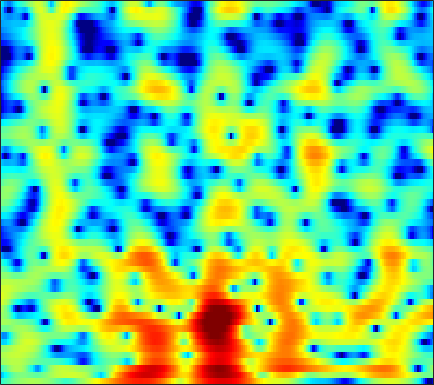

The file beside this chart, header and first rows:
-3.2303, -2.748, -2.1441, -1.575, -1.1744, -0.6852, -0.23841, 0.0639, 0.42699, 0.74075, 0.99082, 1.1459, 1.3033, 1.4118, 1.4632, 1.4811, 1.4455, 1.3843, 1.2574, 1.0816, 0.8536, 0.64888, 0.33433, -0.046866
-7.25, -6.139, -4.697, -3.411, -2.586, -1.668, -0.9601, -0.5612, -0.201, -0.02517, -0.008372, -0.09922, -0.3234, -0.6251, -0.8667, -1.139, -1.28, -1.26, -1.048, -0.6583, -0.1635, 0.2375, 0.7623, 1.241
-2.707, -2.008, -1.022, -0.1028, 0.488, 1.114, 1.529, 1.692, 1.697, 1.45, 0.9266, 0.3358, -0.761, -2.268, -3.692, -5.971, -8.167, -8.768, -7.363, -5.056, -3.001, -1.744, -0.4166, 0.5941
0.8199, 1.046, 1.335, 1.595, 1.758, 1.921, 2.006, 2.013, 1.939, 1.767, 1.51, 1.257, 0.8565, 0.4037, 0.04415, -0.4077, -0.8189, -1.073, -1.329, -1.501, -1.626, -1.701, -1.8, -1.915
1.458, 1.65, 1.883, 2.086, 2.218, 2.361, 2.462, 2.499, 2.498, 2.426, 2.28, 2.119, 1.833, 1.465, 1.134, 0.6267, 0.03334, -0.4672, -1.209, -2.057, -3.021, -3.816, -4.954, -6.137
0.4613, 0.5639, 0.7736, 1.067, 1.331, 1.7, 2.066, 2.317, 2.595, 2.788, 2.875, 2.867, 2.756, 2.524, 2.262, 1.799, 1.175, 0.5927, -0.3607, -1.546, -3.02, -4.361, -6.577, -9.498
-5.657, -6.299, -6.015, -4.646, -3.335, -1.657, -0.2394, 0.6357, 1.563, 2.252, 2.725, 2.958, 3.113, 3.105, 3, 2.739, 2.334, 1.956, 1.351, 0.6536, -0.1223, -0.7494, -1.615, -2.454
-7.675, -9.004, -8.828, -6.615, -4.807, -2.727, -1.104, -0.1531, 0.8226, 1.521, 1.99, 2.198, 2.317, 2.275, 2.144, 1.878, 1.54, 1.252, 0.8659, 0.4937, 0.1696, -0.0304, -0.2279, -0.3308
-0.4778, -0.5467, -0.5156, -0.3059, -0.06764, 0.2803, 0.6287, 0.8757, 1.131, 1.286, 1.323, 1.263, 1.052, 0.6924, 0.3132, -0.3344, -1.172, -1.896, -2.938, -3.851, -4.294, -4.13, -3.342, -2.209
1.285, 1.328, 1.273, 1.069, 0.8826, 0.5798, 0.3003, 0.07102, -0.1894, -0.4173, -0.628, -0.799, -1.055, -1.384, -1.764, -2.502, -3.614, -4.827, -7.209, -11.06, -17.06, -15.42, -8.657, -4.345
0.9859, 0.8235, 0.2046, -0.7136, -1.638, -3.113, -4.768, -5.957, -6.962, -7.211, -6.921, -6.579, -6.179, -5.827, -5.567, -5.191, -4.831, -4.531, -4.071, -3.602, -2.952, -2.268, -1.088, 0.2796
1.661, 1.149, 0.09691, -1.547, -3.201, -6.281, -10.8, -15.53, -19.75, -15.43, -13.04, -12.64, -13.49, -15.54, -16.3, -13.43, -9.455, -7.065, -4.564, -2.651, -1.12, -0.0929, 1.14, 2.183
3.086, 2.663, 1.897, 0.8906, -0.03436, -1.33, -2.676, -3.655, -4.754, -5.653, -6.51, -7.235, -8.354, -9.289, -9.467, -8.524, -6.609, -5.083, -3.318, -1.87, -0.6579, 0.08663, 0.9252, 1.604
3.417, 3.235, 2.89, 2.446, 2.069, 1.507, 0.9158, 0.461, -0.1114, -0.6479, -1.138, -1.472, -1.804, -2.036, -2.126, -2.091, -1.92, -1.764, -1.564, -1.409, -1.304, -1.291, -1.368, -1.431
2.821, 2.868, 2.847, 2.773, 2.654, 2.426, 2.174, 1.986, 1.728, 1.464, 1.213, 1.042, 0.8057, 0.5749, 0.3994, 0.1577, -0.1669, -0.4941, -1.041, -1.77, -2.812, -3.825, -5.562, -7.692
1.735, 1.926, 2.053, 2.051, 2.018, 1.93, 1.828, 1.752, 1.656, 1.603, 1.568, 1.545, 1.504, 1.432, 1.341, 1.13, 0.8084, 0.4812, -0.1326, -1.009, -2.201, -3.343, -5.308, -7.884
0.5179, 0.5562, 0.4437, 0.1455, -0.1339, -0.4584, -0.7426, -0.8545, -0.8246, -0.5888, -0.2041, 0.1266, 0.5619, 0.9356, 1.143, 1.299, 1.33, 1.275, 1.068, 0.7435, 0.3223, -0.05375, -0.5782, -1.023
-0.8213, -1.248, -2.017, -3.028, -3.981, -5.605, -7.394, -8.441, -8.319, -6.65, -4.609, -3.226, -1.704, -0.5792, 0.02855, 0.6111, 0.9641, 1.107, 1.207, 1.297, 1.409, 1.483, 1.636, 1.848
-2.83, -3.536, -4.593, -5.848, -7.035, -9.051, -11.95, -14.57, -14.6, -10.33, -6.722, -4.706, -2.764, -1.516, -0.927, -0.5373, -0.5488, -0.753, -1.091, -1.274, -0.9882, -0.3877, 0.7179, 1.864
-7.523, -8.672, -9.764, -10.06, -9.731, -9.042, -8.22, -7.513, -6.359, -5.068, -3.745, -2.826, -1.843, -1.223, -1.043, -1.311, -2.286, -3.633, -6.854, -14.15, -16.99, -8.408, -2.856, 0.4073
-14.73, -18.53, -29.16, -22.31, -16.58, -12.38, -9.612, -8.012, -6.247, -4.833, -3.617, -2.869, -2.078, -1.518, -1.291, -1.259, -1.514, -1.885, -2.486, -2.823, -2.475, -1.611, -0.06581, 1.504
-13.67, -13.87, -13.75, -13.11, -12.14, -10.67, -9.208, -8.085, -6.763, -5.577, -4.51, -3.782, -2.916, -2.17, -1.688, -1.128, -0.651, -0.3361, 0.08911, 0.5529, 1.079, 1.535, 2.173, 2.795
-13.33, -12.56, -11.66, -10.87, -10.26, -9.484, -8.714, -8.153, -7.418, -6.61, -5.775, -5.1, -4.144, -3.175, -2.45, -1.5, -0.612, 0.01961, 0.8193, 1.544, 2.219, 2.663, 3.17, 3.572
-12.59, -11.51, -10.49, -9.809, -9.571, -9.443, -9.504, -9.684, -9.853, -9.782, -9.228, -8.465, -7.104, -5.555, -4.377, -2.883, -1.504, -0.5446, 0.6062, 1.626, 2.505, 3.066, 3.675, 4.106
-9.327, -8.731, -8.32, -8.268, -8.549, -9.339, -10.76, -12.34, -15.52, -20.75, -22.19, -17.52, -12.74, -9.432, -7.461, -5.27, -3.381, -2.109, -0.5849, 0.7869, 1.964, 2.725, 3.575, 4.198
-5.32, -5.258, -5.359, -5.784, -6.287, -7.277, -8.714, -10.04, -12.1, -13.89, -14.52, -13.99, -12.62, -11.06, -9.851, -8.164, -6.285, -4.83, -2.902, -1.087, 0.5272, 1.592, 2.791, 3.731
-2.111, -2.203, -2.462, -2.915, -3.391, -4.229, -5.218, -6.102, -7.37, -8.745, -10.13, -11.25, -12.94, -14.94, -16.32, -15.92, -12.56, -9.736, -6.38, -3.608, -1.31, 0.1489, 1.747, 3.021
-0.2186, -0.2512, -0.4412, -0.7802, -1.171, -1.844, -2.733, -3.516, -4.764, -6.24, -8.004, -9.555, -12.01, -14.96, -17.04, -17.39, -14.14, -11.32, -7.879, -4.941, -2.432, -0.8351, 0.9572, 2.375
0.4191, 0.5711, 0.6272, 0.4839, 0.2567, -0.2233, -0.9231, -1.589, -2.683, -4, -5.593, -6.929, -8.889, -10.88, -12.21, -13.15, -12.45, -10.84, -7.999, -5.183, -2.64, -1.017, 0.7988, 2.202
-0.08298, 0.3601, 0.7508, 0.9, 0.8688, 0.628, 0.1973, -0.2804, -1.102, -2.169, -3.516, -4.745, -6.793, -9.582, -12.57, -19.1, -19.21, -13.16, -7.936, -4.392, -1.759, -0.211, 1.424, 2.615
-1.733, -1.108, -0.5476, -0.214, -0.1127, -0.1337, -0.3292, -0.568, -1.012, -1.59, -2.273, -2.863, -3.708, -4.547, -5.057, -5.355, -4.97, -4.216, -2.822, -1.304, 0.1192, 1.054, 2.077, 2.817
-3.364, -2.941, -2.542, -2.294, -2.192, -2.144, -2.201, -2.278, -2.417, -2.553, -2.659, -2.695, -2.666, -2.516, -2.322, -1.916, -1.359, -0.8474, -0.09214, 0.6954, 1.434, 1.929, 2.453, 2.814
-4.71, -4.664, -4.601, -4.573, -4.58, -4.633, -4.718, -4.822, -4.966, -4.976, -4.78, -4.418, -3.698, -2.793, -2.061, -1.084, -0.1556, 0.4942, 1.262, 1.926, 2.446, 2.745, 3, 3.104
-6.665, -7.162, -7.552, -7.566, -7.409, -7.286, -7.478, -7.954, -9.049, -10.49, -10.91, -9.718, -6.961, -4.274, -2.555, -0.6849, 0.7886, 1.669, 2.593, 3.251, 3.671, 3.831, 3.854, 3.659
-10.52, -13.98, -18.28, -14.2, -11.17, -8.806, -7.935, -8.044, -9.295, -11.93, -14.09, -11.58, -6.84, -3.271, -1.252, 0.7913, 2.302, 3.155, 3.999, 4.529, 4.788, 4.796, 4.556, 3.988
-7.041, -8.392, -9.324, -8.465, -7.233, -5.672, -4.564, -4.019, -3.594, -3.255, -2.72, -2.112, -1.04, 0.1276, 0.9611, 1.927, 2.693, 3.137, 3.564, 3.839, 3.94, 3.9, 3.631, 3.06
-2.618, -2.736, -2.749, -2.535, -2.239, -1.753, -1.219, -0.8663, -0.4411, -0.06609, 0.2927, 0.5382, 0.8228, 1.032, 1.102, 1.083, 0.927, 0.7648, 0.5653, 0.5187, 0.6683, 0.8803, 1.171, 1.325
-0.8171, -0.7113, -0.5216, -0.2804, -0.0681, 0.2359, 0.5429, 0.7649, 1.041, 1.253, 1.368, 1.38, 1.244, 0.8865, 0.4276, -0.5267, -1.971, -3.446, -5.783, -7.374, -6.144, -4.267, -1.966, -0.3033
-1.578, -1.38, -1.078, -0.7499, -0.5005, -0.1652, 0.1415, 0.3748, 0.6532, 0.8827, 1.019, 1.039, 0.9149, 0.5434, 0.05887, -0.9697, -2.585, -4.318, -7.46, -10.08, -7.918, -5.137, -2.168, -0.1014
-5.468, -5.064, -4.5, -4.006, -3.645, -3.234, -2.838, -2.531, -2.126, -1.676, -1.206, -0.8782, -0.5153, -0.2964, -0.2481, -0.3512, -0.6072, -0.8364, -1.069, -1.024, -0.5626, 0.002425, 0.8955, 1.762
-11.93, -10.71, -9.476, -8.627, -8.271, -8.01, -7.944, -7.856, -7.45, -6.568, -5.28, -4.235, -2.926, -1.803, -1.116, -0.3809, 0.1807, 0.5294, 0.9443, 1.351, 1.78, 2.12, 2.57, 2.986
-16.7, -14.72, -12.97, -11.98, -11.82, -12.38, -14.21, -16.82, -20.78, -16.19, -10.72, -7.827, -5.011, -2.98, -1.816, -0.6173, 0.2796, 0.8063, 1.391, 1.893, 2.343, 2.667, 3.063, 3.402
-15.9, -14.47, -12.81, -11.69, -11.18, -11.15, -11.65, -12.19, -12.34, -10.65, -7.918, -5.946, -3.758, -2.1, -1.158, -0.2491, 0.3551, 0.6591, 0.9584, 1.242, 1.607, 1.952, 2.489, 3.035
-14.88, -12.76, -10.52, -8.837, -7.801, -6.698, -5.793, -5.163, -4.277, -3.26, -2.174, -1.38, -0.4514, 0.2328, 0.5308, 0.6, 0.2691, -0.2272, -1.148, -2.004, -2.096, -1.438, 0.04452, 1.576
-11.57, -10.01, -8.052, -6.338, -5.203, -3.821, -2.634, -1.84, -0.847, 0.03837, 0.7886, 1.251, 1.693, 1.87, 1.777, 1.273, 0.1759, -1.201, -4.237, -10.34, -21.88, -9.62, -3.346, -0.03737
-10.75, -9.509, -7.868, -6.285, -5.189, -3.827, -2.601, -1.766, -0.7674, 0.08699, 0.8002, 1.23, 1.644, 1.846, 1.844, 1.607, 1.086, 0.5155, -0.391, -1.164, -1.337, -0.9216, 0.0953, 1.171
-12.76, -11.29, -9.54, -7.895, -6.77, -5.385, -4.116, -3.242, -2.223, -1.33, -0.5498, -0.04563, 0.5233, 0.9844, 1.26, 1.534, 1.718, 1.811, 1.903, 1.998, 2.146, 2.291, 2.48, 2.582
-15.06, -13.67, -11.95, -10.35, -9.179, -7.735, -6.396, -5.492, -4.437, -3.534, -2.761, -2.231, -1.542, -0.8331, -0.2785, 0.4839, 1.236, 1.77, 2.414, 2.951, 3.367, 3.585, 3.725, 3.656
-17.44, -16.82, -15.74, -14.24, -12.87, -11.01, -9.414, -8.399, -7.373, -6.71, -6.345, -6.154, -5.782, -4.976, -4.008, -2.409, -0.7462, 0.4166, 1.768, 2.857, 3.666, 4.093, 4.431, 4.498
-21.89, -24.54, -27.8, -22.45, -18.44, -14.55, -12.07, -10.83, -9.887, -9.777, -10.69, -12.29, -16.24, -17.77, -12.73, -7.243, -3.498, -1.407, 0.7463, 2.349, 3.509, 4.128, 4.665, 4.897
-18.69, -19.55, -19.81, -18.06, -16.07, -13.57, -11.63, -10.59, -9.692, -9.41, -9.704, -10.26, -10.99, -10.42, -8.709, -5.756, -2.999, -1.238, 0.6947, 2.192, 3.317, 3.939, 4.49, 4.75
-13.5, -13.28, -12.78, -12, -11.3, -10.27, -9.242, -8.541, -7.752, -7.105, -6.545, -6.121, -5.448, -4.529, -3.669, -2.342, -0.9408, 0.08514, 1.33, 2.388, 3.223, 3.698, 4.116, 4.289
-10.78, -10.37, -9.801, -9.196, -8.715, -8.074, -7.398, -6.894, -6.242, -5.575, -4.887, -4.33, -3.517, -2.619, -1.897, -0.8859, 0.1356, 0.872, 1.776, 2.554, 3.171, 3.512, 3.799, 3.88
-9.236, -8.795, -8.286, -7.826, -7.478, -7.037, -6.622, -6.311, -5.865, -5.379, -4.806, -4.293, -3.471, -2.518, -1.737, -0.6708, 0.3649, 1.087, 1.944, 2.648, 3.184, 3.468, 3.691, 3.728
-8.113, -7.87, -7.644, -7.456, -7.323, -7.096, -6.926, -6.846, -6.818, -6.871, -6.812, -6.531, -5.647, -4.219, -2.968, -1.325, 0.132, 1.055, 2.046, 2.772, 3.26, 3.499, 3.668, 3.698
-7.2, -7.648, -8.352, -8.871, -8.959, -8.626, -8.1, -7.901, -8.239, -9.57, -12.54, -16.01, -14.4, -8.215, -4.905, -1.775, 0.3747, 1.507, 2.508, 3.033, 3.188, 3.138, 2.987, 2.906
-6.357, -8.105, -11.91, -19.12, -20.18, -12.99, -9.053, -7.446, -6.462, -6.466, -7.104, -7.391, -6.272, -3.641, -1.6, 0.6481, 2.229, 2.993, 3.44, 3.22, 2.29, 1.08, -1.062, -2.646
-5.324, -6.366, -8.025, -9.354, -9.44, -8.207, -6.481, -5.328, -4.094, -3.174, -2.383, -1.782, -0.8632, 0.1843, 0.978, 1.936, 2.638, 2.923, 2.898, 2.302, 0.9711, -0.6539, -3.917, -7.24
